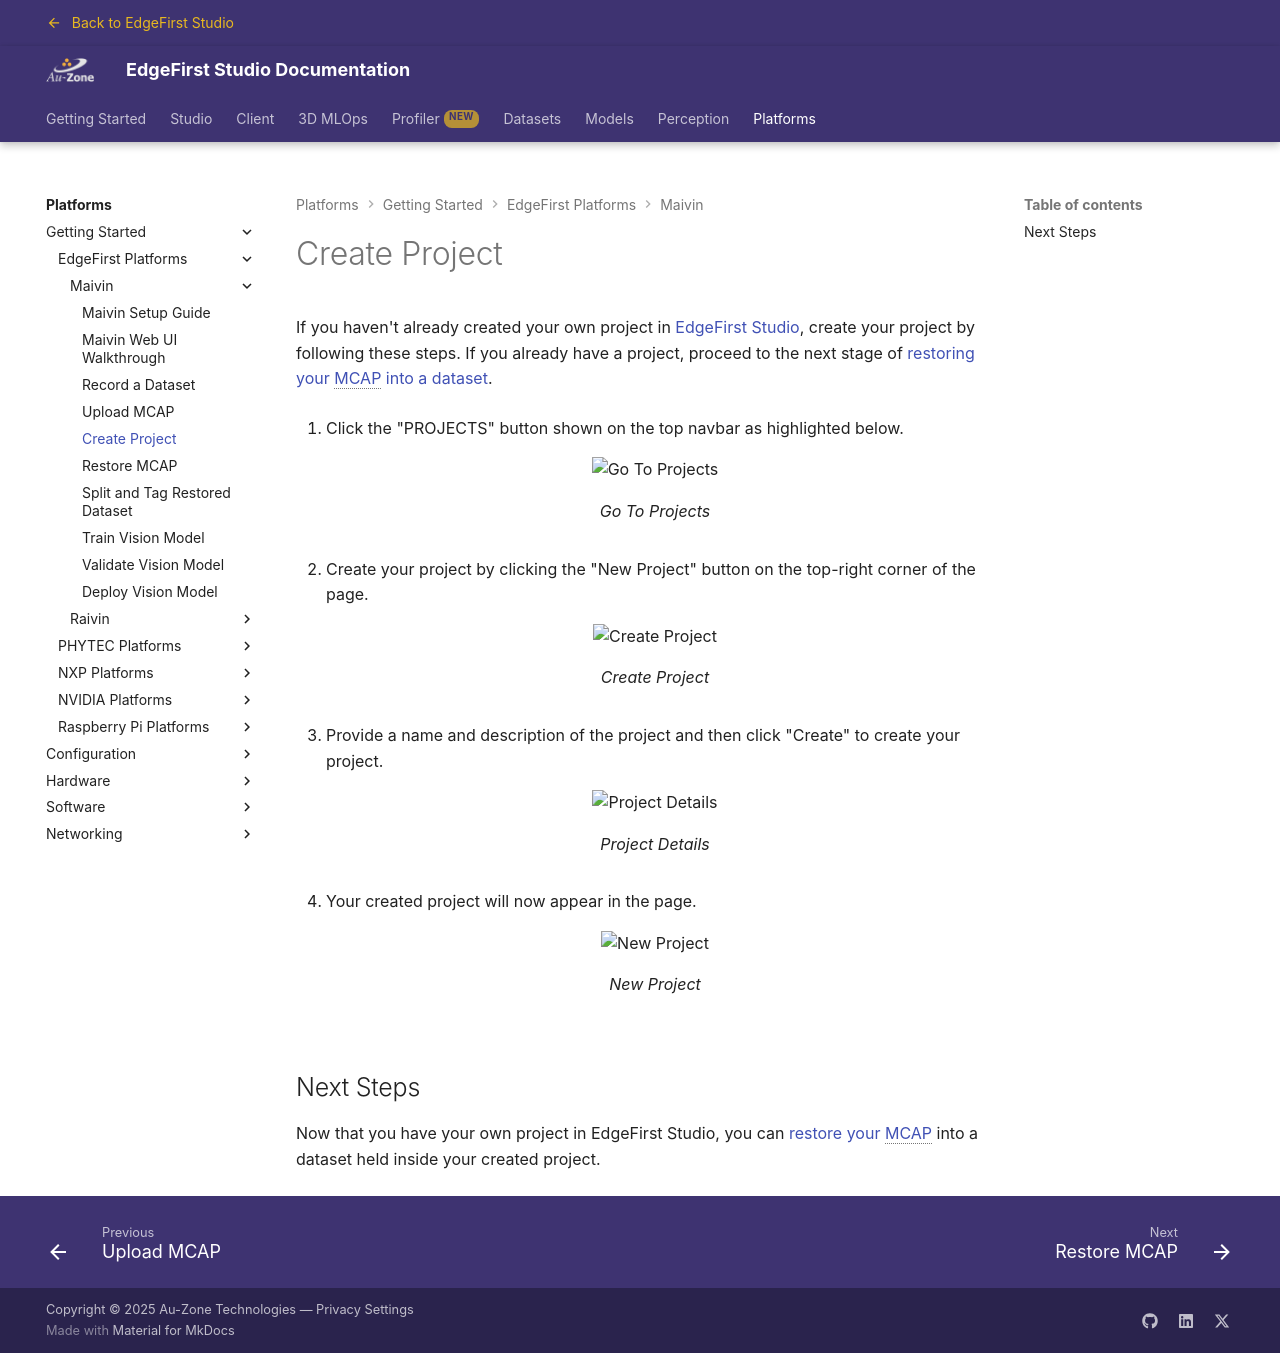

repository: EdgeFirstAI/documentation · page: stage/platforms/quickstart/maivin/project/index.html · generator: mkdocs

# Create Project

If you haven't already created your own project in {{ studio_link("EdgeFirst Studio", "login") }}, create your project by following these steps. If you already have a project, proceed to the next stage of [restoring your MCAP into a dataset](restore.md).

{% include-markdown "discrete/studio/create_project.md" heading-offset=0 %}

## Next Steps

Now that you have your own project in EdgeFirst Studio, you can [restore your MCAP](restore.md) into a dataset held inside your created project.
